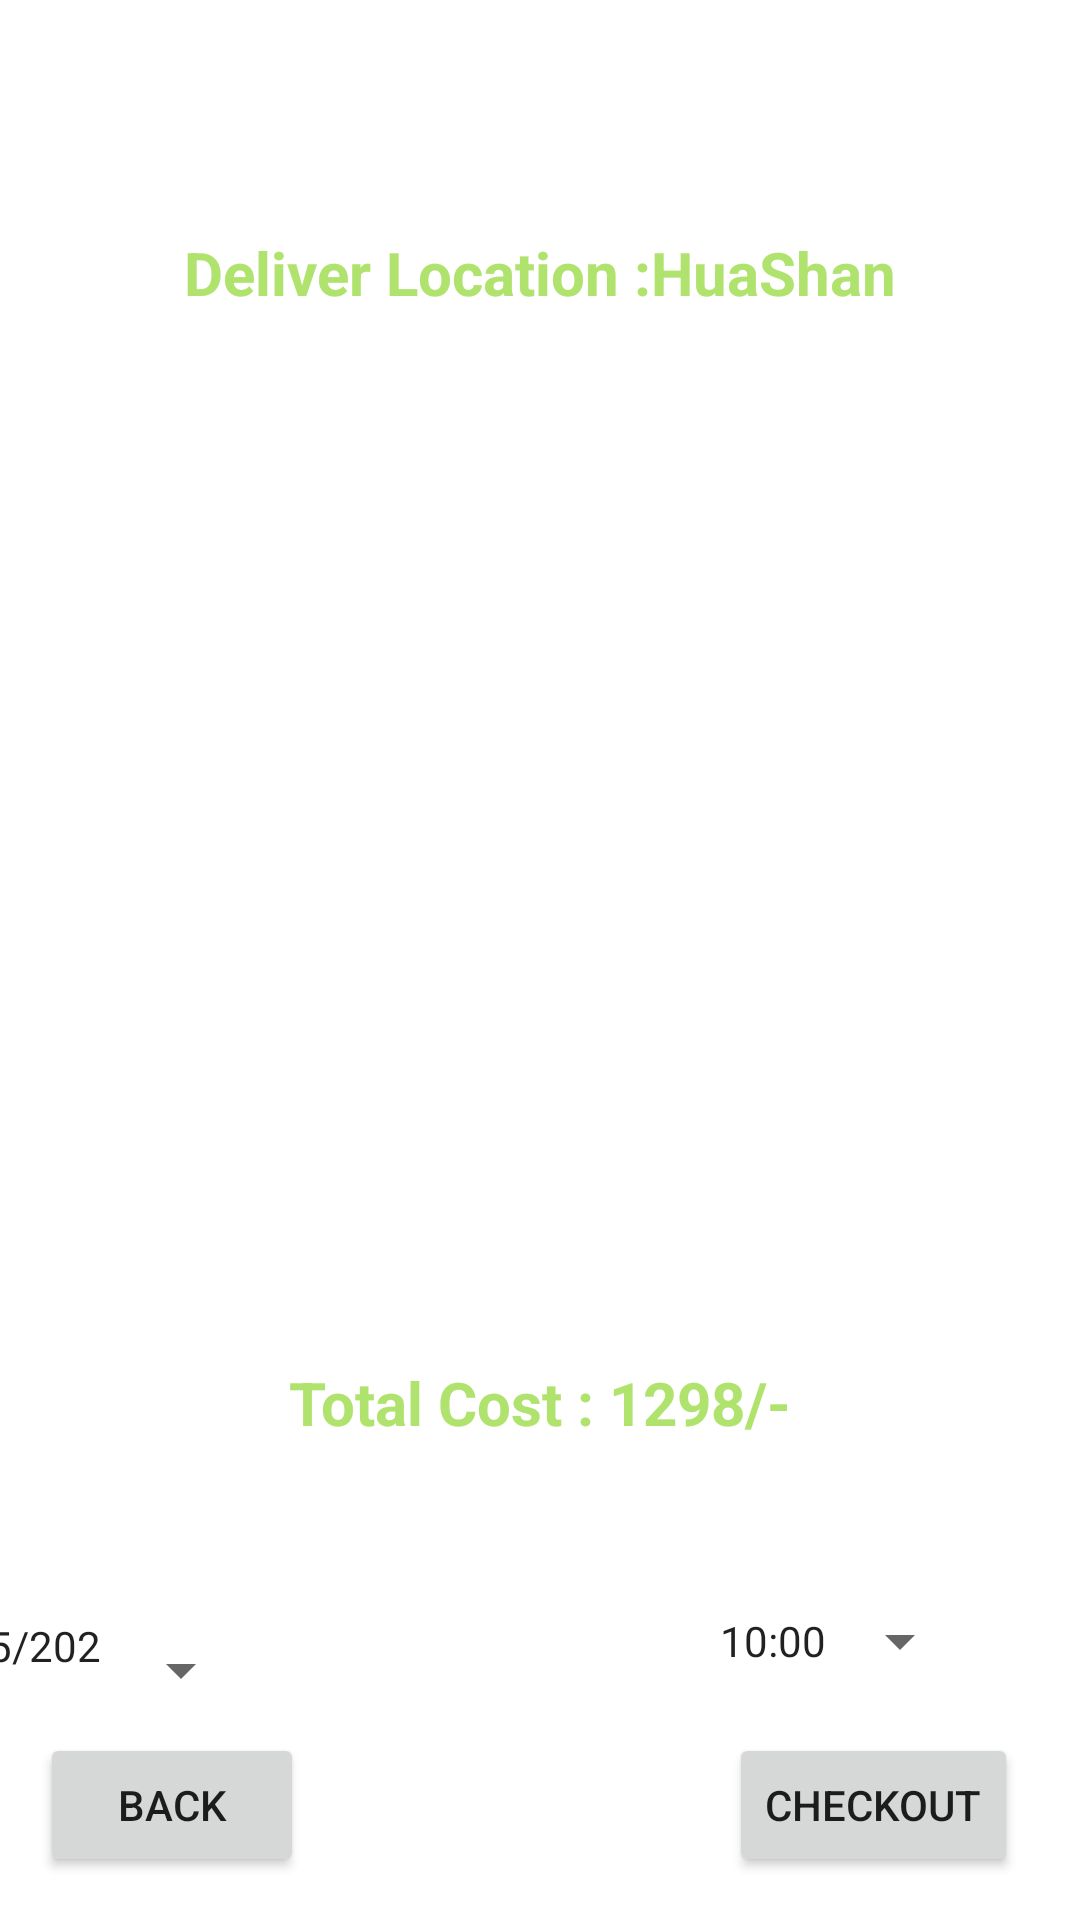

Layout XML and referenced resources for this Android screen:
<!-- AndroidManifest.xml: application theme Theme.RashidHospital -->
<!-- res/layout/activity_cart_lab.xml -->
<?xml version="1.0" encoding="utf-8"?>
<androidx.constraintlayout.widget.ConstraintLayout xmlns:android="http://schemas.android.com/apk/res/android"
    xmlns:app="http://schemas.android.com/apk/res-auto"
    xmlns:tools="http://schemas.android.com/tools"
    android:layout_width="match_parent"
    android:layout_height="match_parent"
    android:background="@drawable/back1"

    tools:context=".CartLabActivity">

    <TextView
        android:id="@+id/textViewCartTitle1"
        android:layout_width="wrap_content"
        android:layout_height="wrap_content"
        android:text="RASHID HOSPITAL"
        android:textColor="@color/colorWhite"
        android:textSize="30sp"
        android:textStyle="bold"
        app:layout_constraintBottom_toBottomOf="parent"
        app:layout_constraintEnd_toEndOf="parent"
        app:layout_constraintHorizontal_bias="0.457"
        app:layout_constraintStart_toStartOf="parent"
        app:layout_constraintTop_toTopOf="parent"
        app:layout_constraintVertical_bias="0.008" />

    <TextView
        android:id="@+id/textViewCartTitle"
        android:layout_width="wrap_content"
        android:layout_height="wrap_content"
        android:text="Lab Test Cart Item"
        android:textColor="@color/colorWhite"
        android:textSize="16sp"
        android:textStyle="bold"
        app:layout_constraintBottom_toBottomOf="parent"
        app:layout_constraintEnd_toEndOf="parent"
        app:layout_constraintStart_toStartOf="parent"
        app:layout_constraintTop_toTopOf="parent"
        app:layout_constraintVertical_bias="0.078" />


    <TextView
        android:id="@+id/textView4"
        android:layout_width="wrap_content"
        android:layout_height="wrap_content"
        android:text="Select Delivery Time"
        android:textColor="@color/colorWhite"
        android:textSize="16sp"
        android:textStyle="bold"
        app:layout_constraintBottom_toBottomOf="parent"
        app:layout_constraintEnd_toEndOf="parent"
        app:layout_constraintHorizontal_bias="0.996"
        app:layout_constraintStart_toStartOf="parent"
        app:layout_constraintTop_toTopOf="parent"
        app:layout_constraintVertical_bias="0.818" />

    <TextView
        android:id="@+id/textView3"
        android:layout_width="wrap_content"
        android:layout_height="wrap_content"
        android:text="Select Delivery Date"
        android:textColor="@color/colorWhite"
        android:textSize="16sp"
        android:textStyle="bold"
        app:layout_constraintBottom_toBottomOf="parent"
        app:layout_constraintEnd_toEndOf="parent"
        app:layout_constraintHorizontal_bias="0.059"
        app:layout_constraintStart_toStartOf="parent"
        app:layout_constraintTop_toTopOf="parent"
        app:layout_constraintVertical_bias="0.818" />

    <TextView
        android:id="@+id/textViewPackageName"
        android:layout_width="wrap_content"
        android:layout_height="22dp"
        android:text="Deliver Location :HuaShan"
        android:textColor="@color/colorGreenLight"
        android:textSize="20sp"
        android:textStyle="bold"
        app:layout_constraintBottom_toBottomOf="parent"
        app:layout_constraintEnd_toEndOf="parent"
        app:layout_constraintStart_toStartOf="parent"
        app:layout_constraintTop_toTopOf="parent"
        app:layout_constraintVertical_bias="0.125" />

    <TextView
        android:id="@+id/buttonCartTotalCost"
        android:layout_width="176dp"
        android:layout_height="44dp"
        android:text="Total Cost : 1298/-"
        android:textColor="@color/colorGreenLight"
        android:textSize="20sp"
        android:textStyle="bold"
        app:layout_constraintBottom_toBottomOf="parent"
        app:layout_constraintEnd_toEndOf="parent"
        app:layout_constraintHorizontal_bias="0.523"
        app:layout_constraintStart_toStartOf="parent"
        app:layout_constraintTop_toTopOf="parent"
        app:layout_constraintVertical_bias="0.762" />

    <ListView
        android:id="@+id/listViewCart"
        android:layout_width="378dp"
        android:layout_height="354dp"
        app:layout_constraintBottom_toBottomOf="parent"
        app:layout_constraintEnd_toEndOf="parent"
        app:layout_constraintHorizontal_bias="0.515"
        app:layout_constraintStart_toStartOf="parent"
        app:layout_constraintTop_toTopOf="parent"
        app:layout_constraintVertical_bias="0.352" />

    <Button
        android:id="@+id/buttonCartCheckout"
        android:layout_width="wrap_content"
        android:layout_height="wrap_content"
        android:text="CHECKOUT"
        app:layout_constraintBottom_toBottomOf="parent"
        app:layout_constraintEnd_toEndOf="parent"
        app:layout_constraintHorizontal_bias="0.922"
        app:layout_constraintStart_toStartOf="parent"
        app:layout_constraintTop_toTopOf="parent"
        app:layout_constraintVertical_bias="0.976">

    </Button>

    <Button
        android:id="@+id/buttonCartBack"
        android:layout_width="wrap_content"
        android:layout_height="wrap_content"
        android:text="BACK"
        app:layout_constraintBottom_toBottomOf="parent"
        app:layout_constraintEnd_toEndOf="parent"
        app:layout_constraintHorizontal_bias="0.049"
        app:layout_constraintStart_toStartOf="parent"
        app:layout_constraintTop_toTopOf="parent"
        app:layout_constraintVertical_bias="0.976" />

    <Button
        android:id="@+id/buttonCartDatePicker"
        style="?android:spinnerStyle"
        android:layout_width="118dp"
        android:layout_height="56dp"
        android:layout_marginEnd="276dp"
        android:layout_marginRight="276dp"
        android:text="30/05/2023"
        app:layout_constraintBottom_toBottomOf="parent"
        app:layout_constraintEnd_toEndOf="parent"
        app:layout_constraintTop_toTopOf="parent"
        app:layout_constraintVertical_bias="0.905"
        tools:ignore="MissingConstraints">

    </Button>

    <Button
        android:id="@+id/buttonCartTimePicker"

        style="?android:spinnerStyle"
        android:layout_width="84dp"
        android:layout_height="50dp"
        android:layout_marginEnd="36dp"
        android:layout_marginRight="36dp"
        android:text="10:00"

        app:layout_constraintBottom_toBottomOf="parent"
        app:layout_constraintEnd_toEndOf="parent"
        app:layout_constraintTop_toTopOf="parent"
        app:layout_constraintVertical_bias="0.885"
        tools:ignore="MissingConstraints">

    </Button>

</androidx.constraintlayout.widget.ConstraintLayout>
<!-- resources referenced by this layout -->
<resources>
  <color name="colorGreenLight">#B0E36E</color>
  <color name="colorWhite">#ffffff</color>
  <style name="Theme.RashidHospital" parent="Theme.MaterialComponents.DayNight.NoActionBar">
          
          <item name="colorPrimary">@color/purple_500</item>
          <item name="colorPrimaryVariant">@color/purple_700</item>
          <item name="colorOnPrimary">@color/white</item>
          
          <item name="colorSecondary">@color/teal_200</item>
          <item name="colorSecondaryVariant">@color/teal_700</item>
          <item name="colorOnSecondary">@color/black</item>
          
          <item name="android:statusBarColor" tools:targetApi="l">?attr/colorPrimaryVariant</item>
          
      </style>
  <color name="purple_500">#FF6200EE</color>
  <color name="purple_700">#FF3700B3</color>
  <color name="white">#FFFFFFFF</color>
  <color name="teal_200">#FF03DAC5</color>
  <color name="teal_700">#FF018786</color>
  <color name="black">#FF000000</color>
</resources>
